The GitHub repository schwein69/VA_Project contains a labelled image folder "dataset" with 5 categories: fist, index finger pointing, open palm, pinch, two fingers. Examples follow, each with its label.

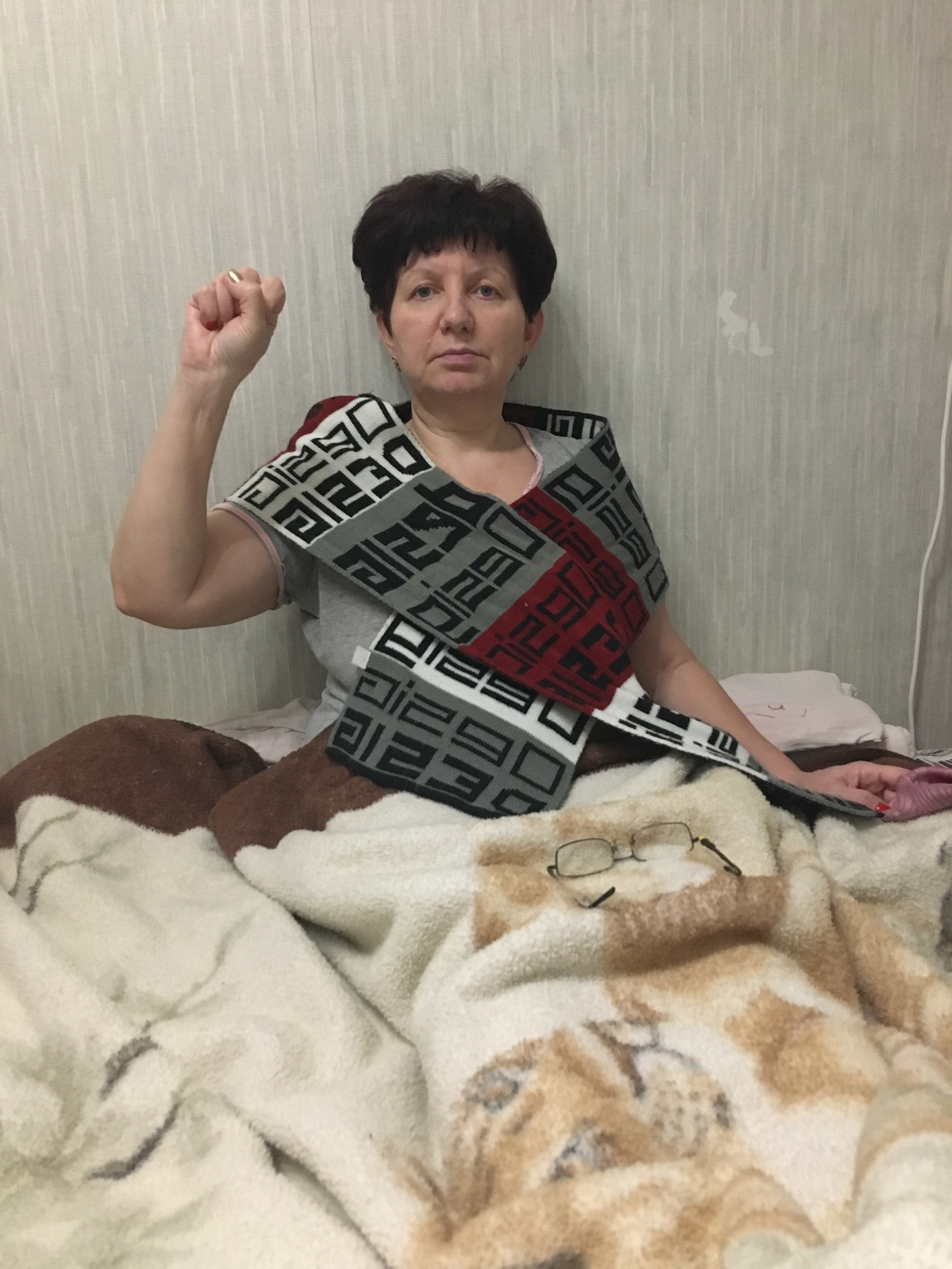
Label: fist

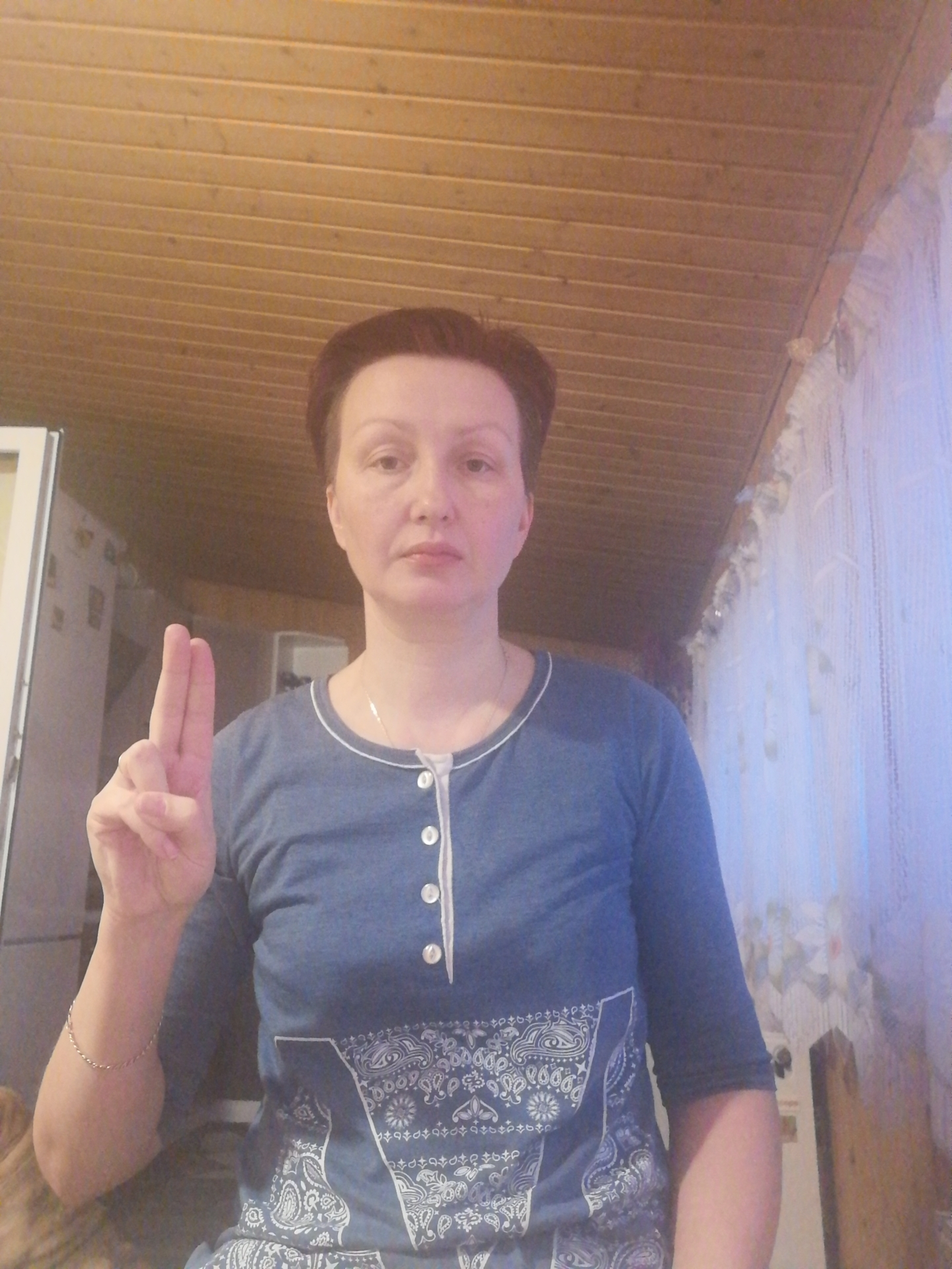
Label: two fingers

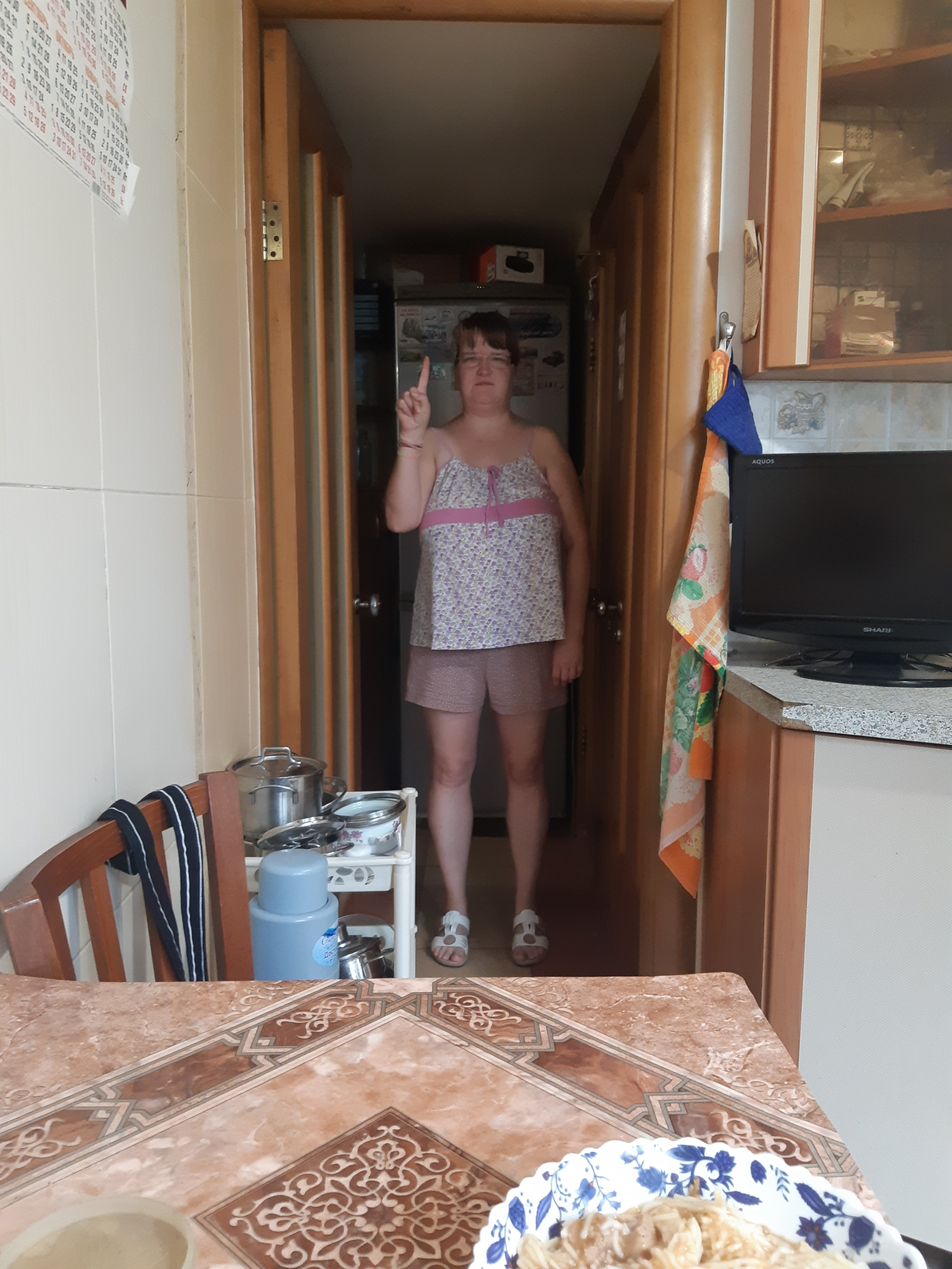
Label: index finger pointing

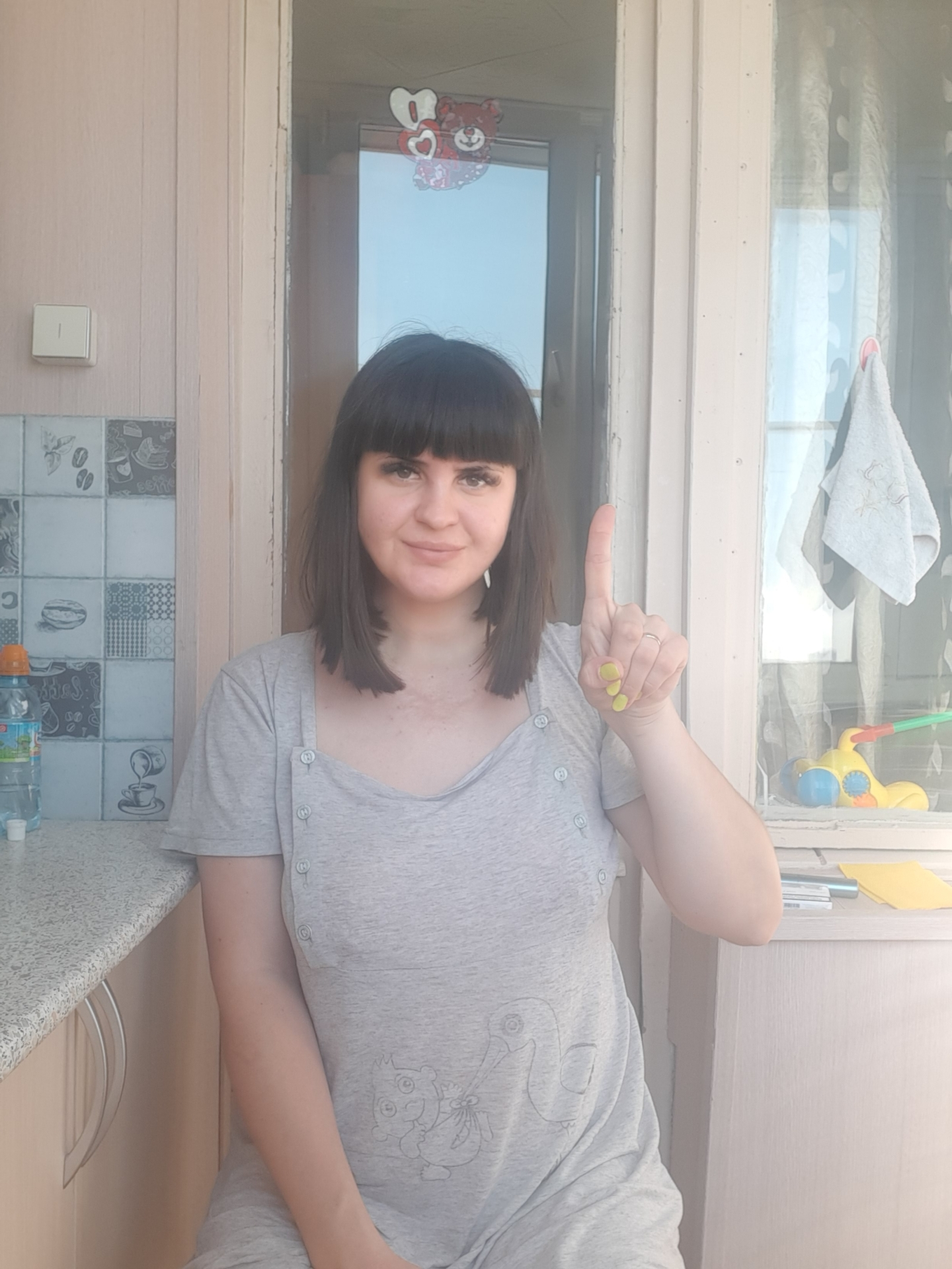
Label: index finger pointing

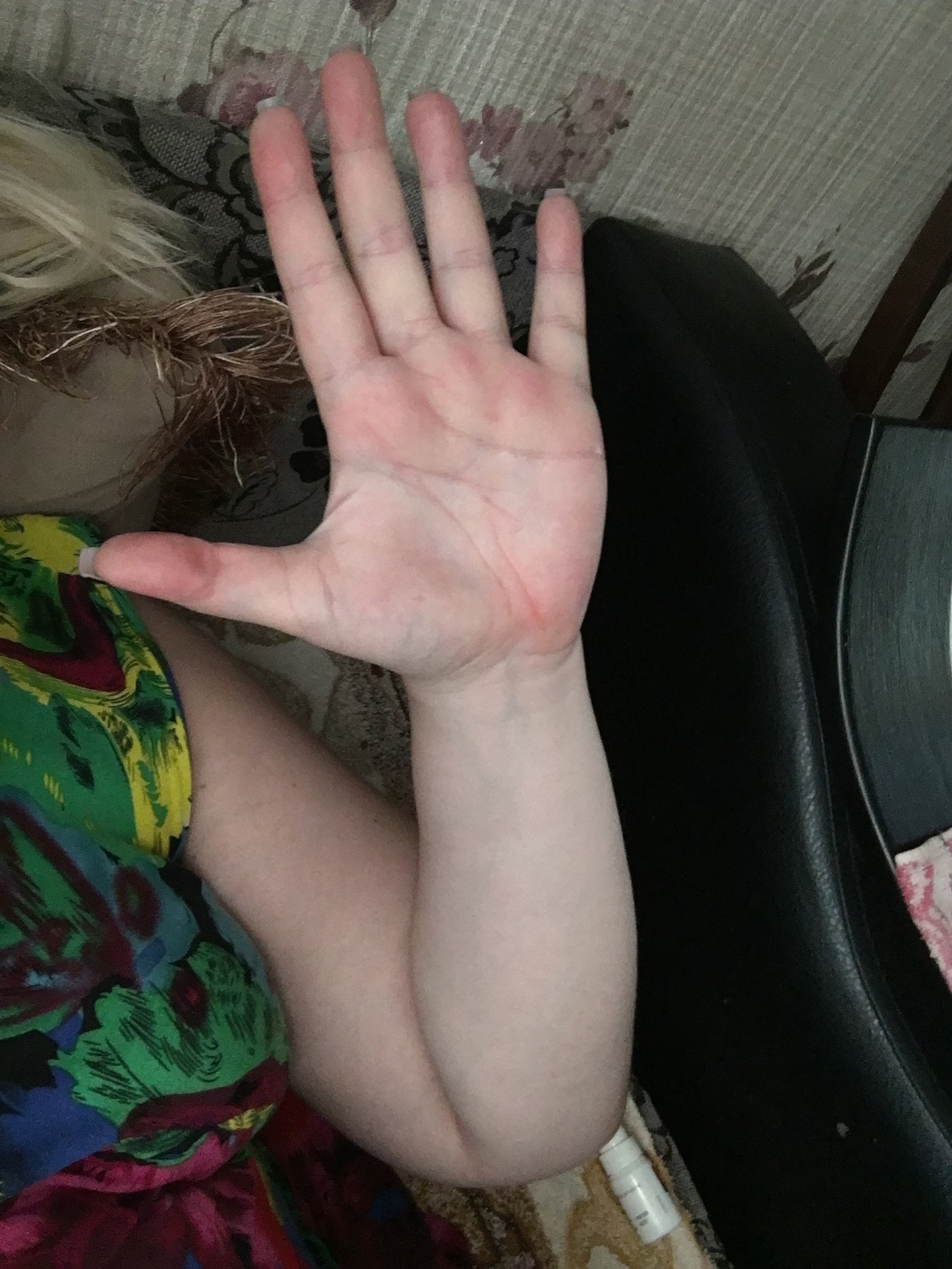
Label: open palm

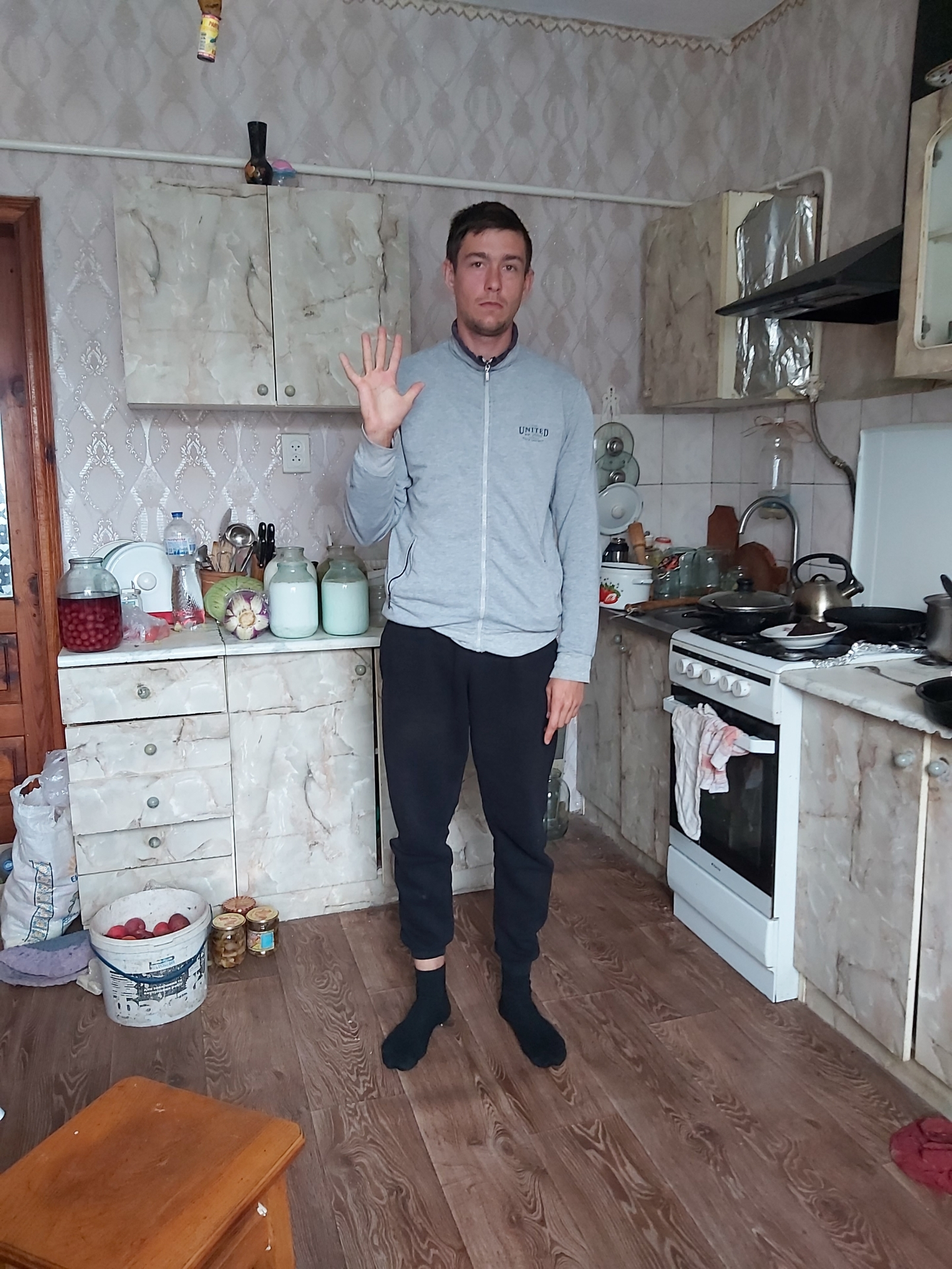
Label: open palm
